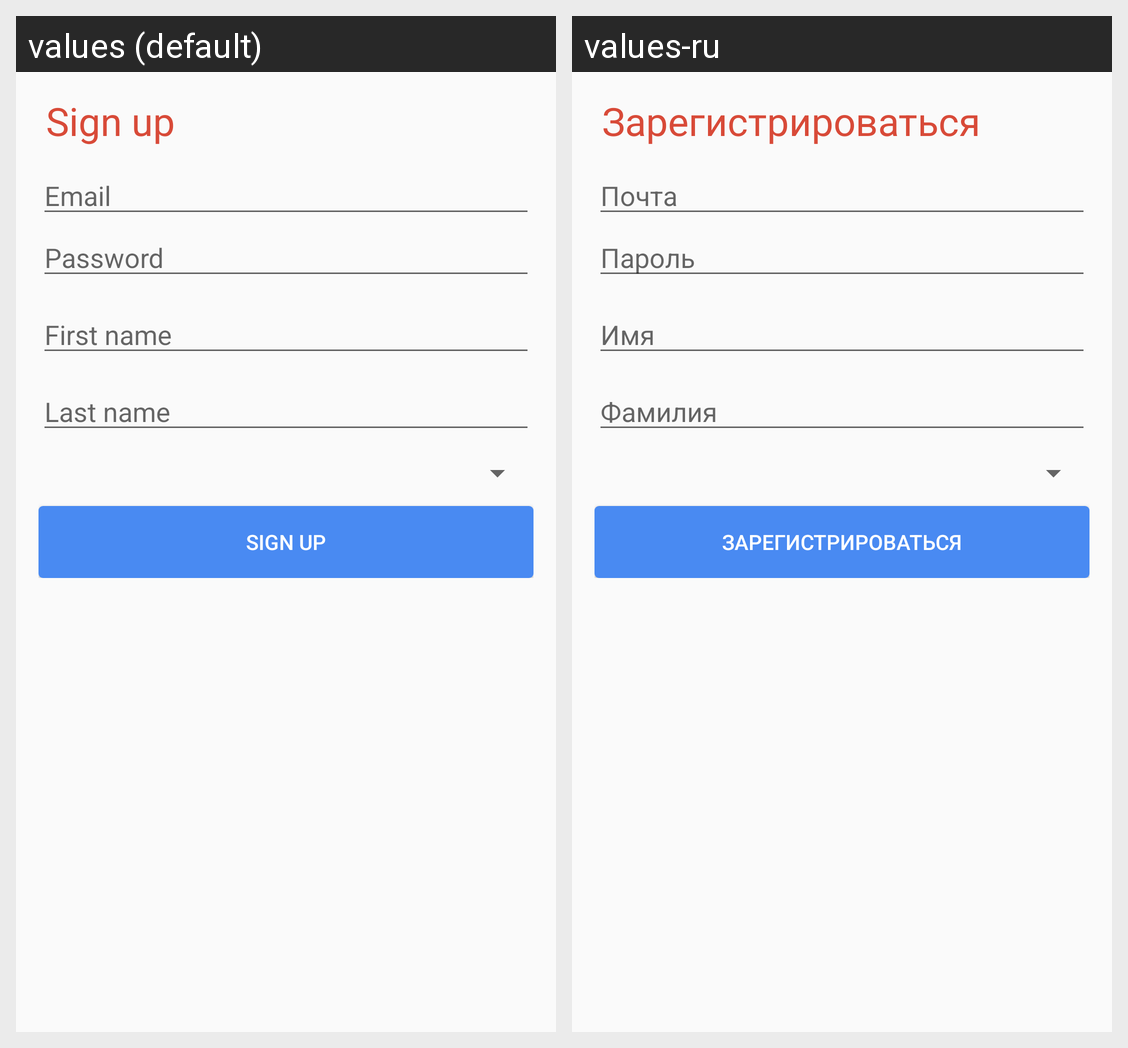

Strings drawn on this Android screen and how each of the app's shown locales translates them:
Android screen res/layout/sign_up.xml rendered under 2 locales, left to right: values (default), values-ru. Device: Nexus 5 (rendered at 1080×1920; each locale shown at half size, 540×960, under a caption strip naming it); theme MyenvocTheme.
Strings drawn on this screen, with the default value and each locale's value (text and hints the layout hard-codes, and strings that could not be matched under every locale, appear in the picture but are not listed):

signUp
  values: Sign up
  values-ru: Зарегистрироваться

email
  values: Email
  values-ru: Почта

password
  values: Password
  values-ru: Пароль

firstName
  values: First name
  values-ru: Имя

lastName
  values: Last name
  values-ru: Фамилия
